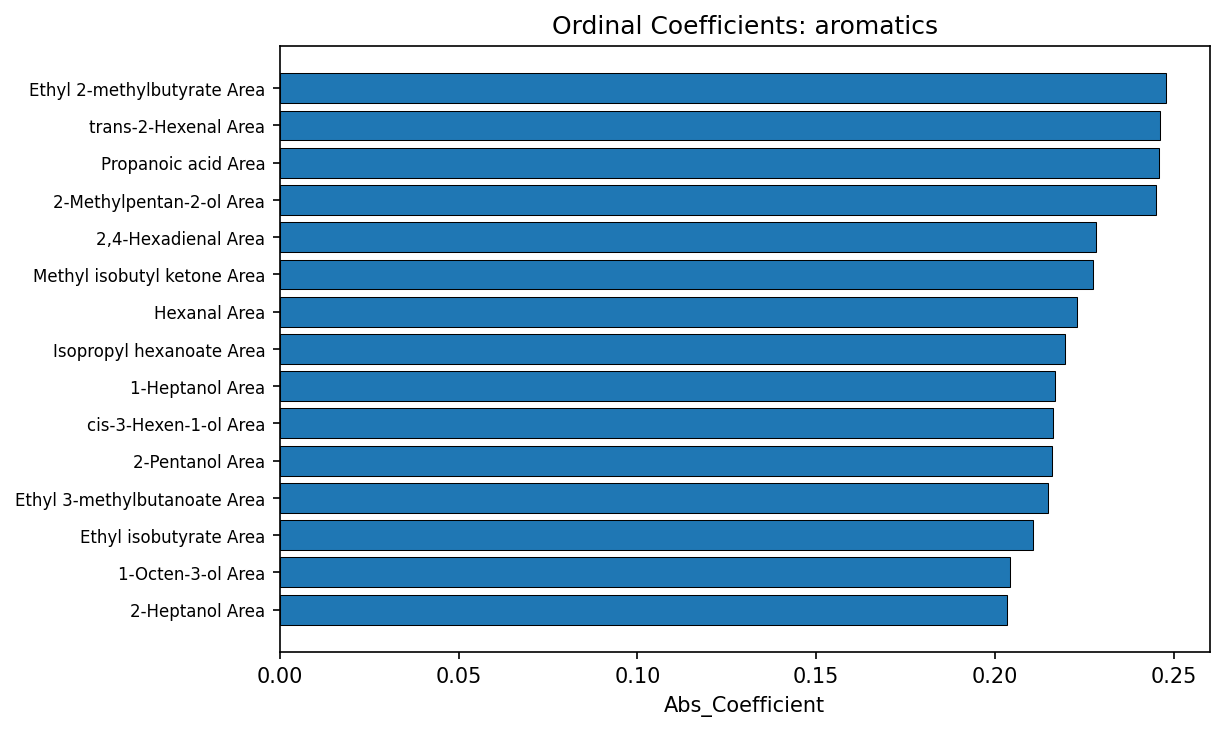

Source data for this figure (header and first rows):
Feature, Coefficient, Abs_Coefficient
Ethyl 2-methylbutyrate Area, 0.2478, 0.2478
trans-2-Hexenal Area, -0.2461, 0.2461
Propanoic acid Area, 0.2458, 0.2458
2-Methylpentan-2-ol Area, 0.2451, 0.2451
2,4-Hexadienal Area, -0.2282, 0.2282
Methyl isobutyl ketone Area, 0.2275, 0.2275
Hexanal Area, -0.2229, 0.2229
Isopropyl hexanoate Area, 0.2197, 0.2197
1-Heptanol Area, -0.2169, 0.2169
cis-3-Hexen-1-ol Area, 0.2164, 0.2164
2-Pentanol Area, 0.2161, 0.2161
Ethyl 3-methylbutanoate Area, 0.2148, 0.2148
Ethyl isobutyrate Area, 0.2107, 0.2107
1-Octen-3-ol Area, -0.2044, 0.2044
2-Heptanol Area, 0.2033, 0.2033
Acetoin Area, 0.2012, 0.2012
Isobutyric acid Area, 0.201, 0.201
Ethyl vinyl ketone Area, -0.1968, 0.1968
(E)-2-Octen-1-ol Area, 0.1953, 0.1953
1-Butanol Area, 0.1928, 0.1928
Geranyl butyrate Area, 0.191, 0.191
Ethyl benzoate Area, 0.191, 0.191
Butyl 2-methylbutyrate Area, 0.1896, 0.1896
Acetophenone Area, 0.1875, 0.1875
Tetrahydrothiophene Area, 0.1871, 0.1871
6-Methoxyeugenol Area, 0.1871, 0.1871
trans-2-Heptenal Area, -0.1824, 0.1824
Ethyl octanoate Area, 0.1812, 0.1812
gamma-Undecalactone Area, 0.1781, 0.1781
Ethyl laurate Area, 0.1771, 0.1771
Guaiacol Area, 0.1759, 0.1759
alpha-Thujone Area, 0.175, 0.175
2-Methyl-1-butanol Area, 0.1737, 0.1737
2-Nonanol Area, 0.1711, 0.1711
Isoamyl alcohol Area, 0.1707, 0.1707
3-Octanone Area, -0.1655, 0.1655
Heptanal Area, 0.1643, 0.1643
2-Pentylfuran Area, -0.1601, 0.1601
4-Ethylphenol Area, -0.1568, 0.1568
Neryl acetate Area, 0.1553, 0.1553
2,6-Nonadienol Area, -0.1532, 0.1532
(E)-2-Nonenal Area, -0.1518, 0.1518
6-Methyl-5-hepten-2-one Area, -0.15, 0.15
2-Ethylfuran Area, -0.1495, 0.1495
Tetradecanal Area, 0.1449, 0.1449
Ethyl valerate Area, 0.1436, 0.1436
2,4-Heptadienal Area, -0.1427, 0.1427
3-Pentanone Area, 0.1396, 0.1396
Propyl hexanoate Area, -0.1388, 0.1388
Eugenol Area, 0.1379, 0.1379
Heptyl acetate Area, 0.1376, 0.1376
(Z)-hex-2-en-1-ol Area, -0.1335, 0.1335
trans-2-Hexen-1-ol Area, -0.1334, 0.1334
Geranyl isovalerate Area, 0.1333, 0.1333
Nonyl acetate Area, 0.1324, 0.1324
Hexyl acetate Area, -0.1318, 0.1318
2-Pentanone Area, 0.1315, 0.1315
Octyl acetate Area, 0.1301, 0.1301
trans-2-Penten-1-ol Area, -0.1269, 0.1269
(Z)-2-Penten-1-ol Area, -0.1252, 0.1252
... 39 more rows
